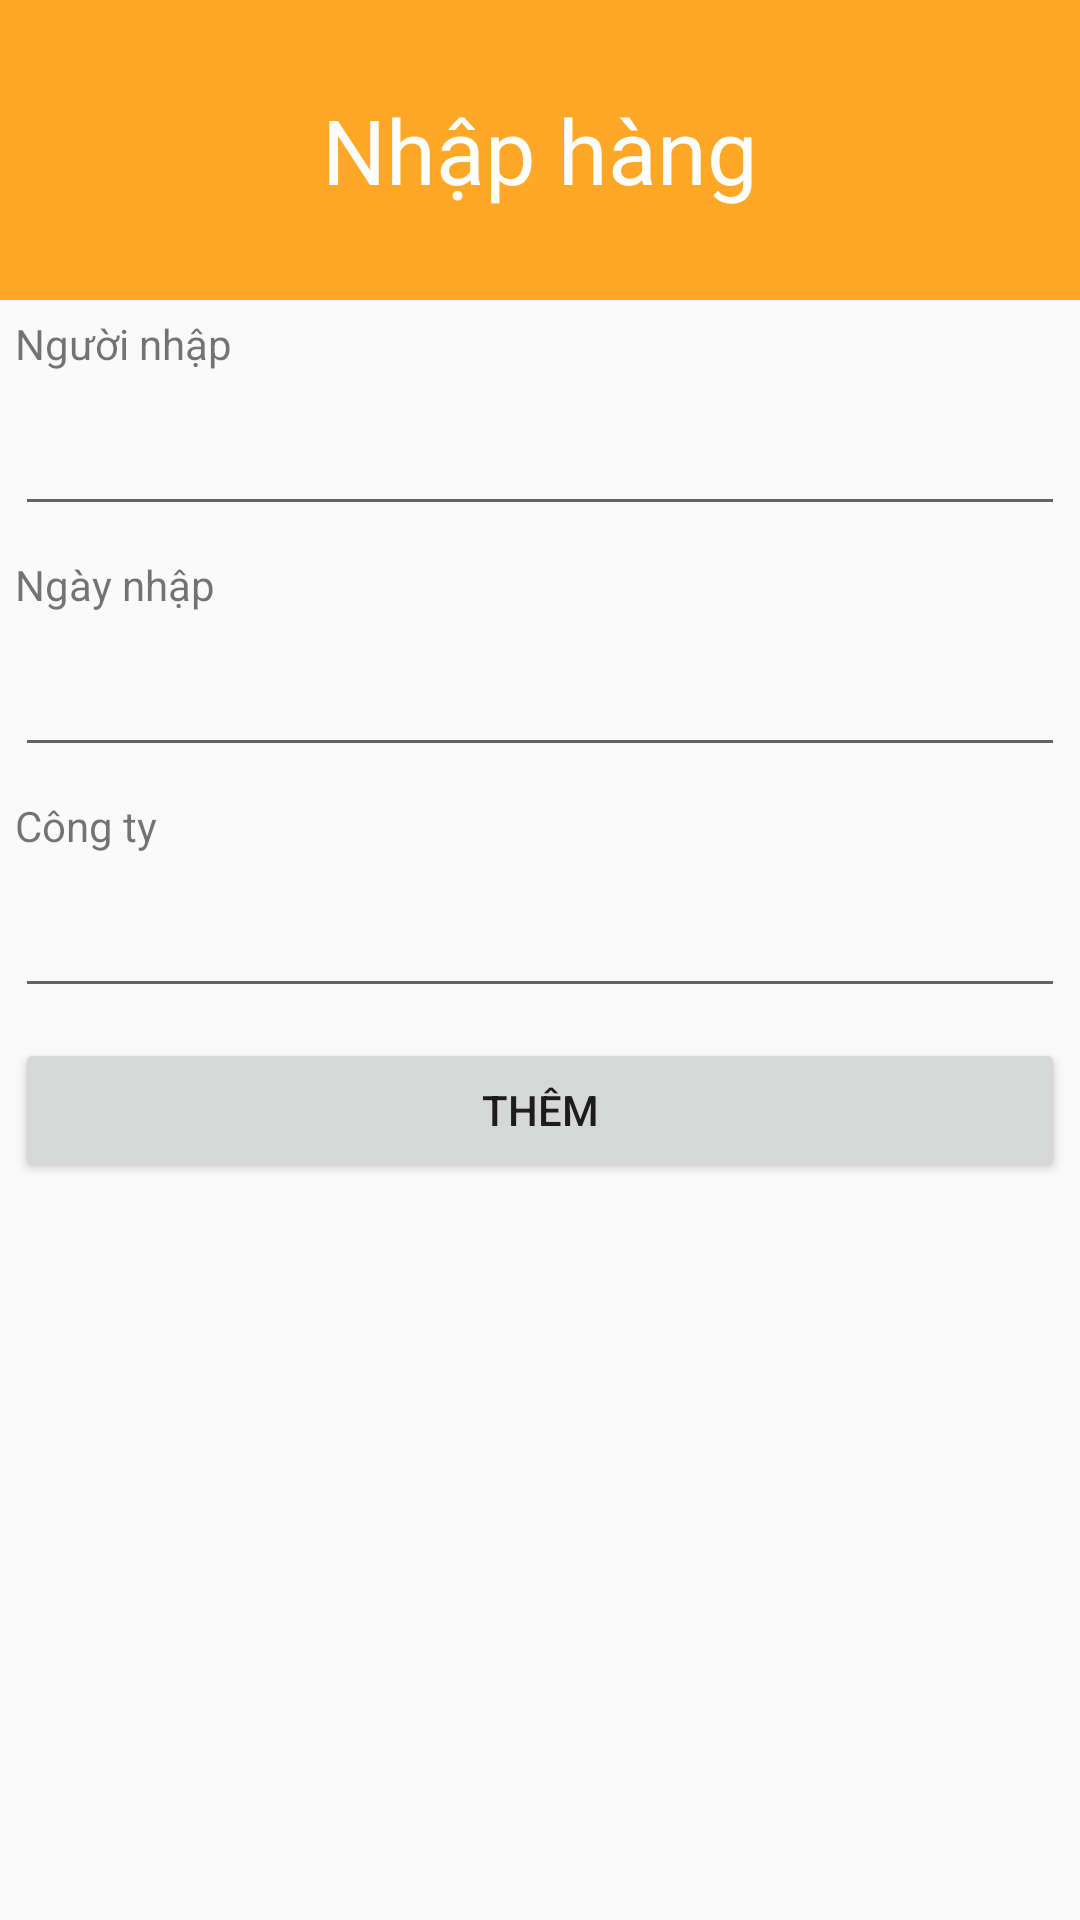

The Android layout XML behind this screen, and the referenced resources:
<!-- AndroidManifest.xml: application theme Theme.AppCompat.Light.NoActionBar -->
<!-- res/layout/activity_them_nhap_hang.xml -->
<?xml version="1.0" encoding="utf-8"?>
<LinearLayout xmlns:android="http://schemas.android.com/apk/res/android"
    xmlns:tools="http://schemas.android.com/tools"
    android:layout_width="match_parent"
    android:layout_height="match_parent"
    android:orientation="vertical"
    tools:context=".ActivityNhapHang.ThemNhapHangActivity">

    <TextView
        android:layout_width="match_parent"
        android:layout_height="100dp"
        android:background="#FFA726"
        android:gravity="center"
        android:text="Nhập hàng"
        android:textColor="@color/white"
        android:textSize="30sp" />

    <TextView
        android:layout_width="match_parent"
        android:layout_height="wrap_content"
        android:layout_margin="5dp"
        android:text="Người nhập" />

    <EditText
        android:id="@+id/edtNguoiNhap"
        android:layout_width="match_parent"
        android:layout_height="wrap_content"
        android:layout_margin="5dp" />

    <TextView
        android:layout_width="match_parent"
        android:layout_height="wrap_content"
        android:layout_margin="5dp"
        android:text="Ngày nhập" />

    <EditText
        android:id="@+id/edtNgayNhap"
        android:layout_width="match_parent"
        android:layout_height="wrap_content"
        android:layout_margin="5dp"
        android:inputType="date" />

    <TextView
        android:layout_width="match_parent"
        android:layout_height="wrap_content"
        android:layout_margin="5dp"
        android:text="Công ty" />

    <EditText
        android:id="@+id/edtCongTy"
        android:layout_width="match_parent"
        android:layout_height="wrap_content"
        android:layout_margin="5dp" />

    <Button
        android:id="@+id/btnThem"
        android:layout_width="match_parent"
        android:layout_height="wrap_content"
        android:layout_margin="5dp"
        android:text="Thêm" />
</LinearLayout>
<!-- resources referenced by this layout -->
<resources>

  <!-- not gathered from this repository: default colours our renderer supplied (Android Studio template values) -->
  <color name="white">#FFFFFFFF</color>
</resources>
